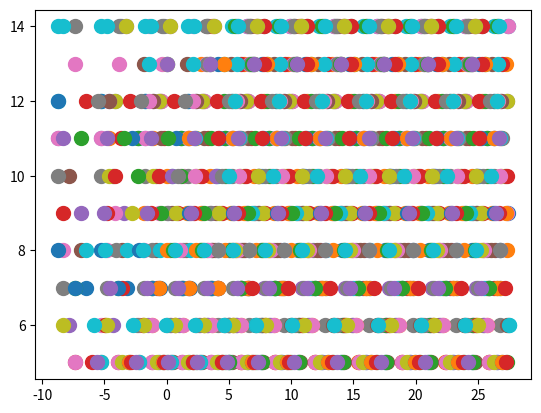

Generate this figure with matplotlib:
import matplotlib as mpl
from matplotlib import pyplot as plt
import numpy as np
from random import randint


def affichage(P, aretes=None):
    plt.axes(projection="3d")
    x = P[:, 0]
    y = P[:, 1]
    z = P[:, 2]

    if aretes is None:
        aretes = []
        for i in range(len(P)):
            for j in range(i):
                aretes.append([i, j])

        aretes = np.array(aretes)

    for a in aretes:
        i = a[0]
        j = a[1]
        plt.plot([x[i], x[j]], [y[i], y[j]], [z[i], z[j]], '-', LineWidth=3)
    plt.show()


def affichage_transformations(P, aretes=None):
    # plt.axes(projection="3d")
    xg = []
    yg = []
    xd = []
    yd = []
    e = 7  # distance entre les 2 yeux (en cm)
    f = 40  # distance entre les yeux et le plan de projection (en cm)

    for i in range(len(P)):
        x = P[i][0]
        y = P[i][1]
        z = P[i][2]
        xg.append((f * x) / z)
        yg.append((f * y) / z)
        xd.append((f * (x - e)) / (z + e))
        yd.append((f * y) / z)

    xg = np.array(xg)
    yg = np.array(yg)
    xd = np.array(xd)
    yd = np.array(yd)

    if aretes is None:
        aretes = []
        for i in range(len(P)):
            for j in range(i):
                aretes.append([i, j])

        aretes = np.array(aretes)

    for a in aretes:
        i = a[0]
        j = a[1]
        plt.plot([xg[i], xg[j]], [yg[i], yg[j]], '-', LineWidth=3)
        plt.plot([xd[i], xd[j]], [yd[i], yd[j]], '-', LineWidth=3)
    plt.show()


def calcul_aretes_polyedre_regulier(P, nbPointParFace):
    aretes = []

    # Première face
    for i in range(0, nbPointParFace):
        if i + 1 >= nbPointParFace:
            aretes.append([i, 0])
        else:
            aretes.append([i, i + 1])

    # Deuxième face
    for j in range(nbPointParFace, len(P)):
        if j + 1 >= len(P):
            aretes.append([j, nbPointParFace])
        else:
            aretes.append([j, j + 1])

    # Liaison première et deuxième face
    for k in range(0, nbPointParFace):
        aretes.append([k, k + nbPointParFace])

    aretes = np.array(aretes)

    return aretes


def testAffichagePts():
    xg = []
    yg = []
    xd = []
    yd = []
    e = 7  # distance entre les 2 yeux (en cm)
    f = 50  # distance entre les yeux et le plan de projection (en cm)
    for i in range(0, 40):
        x = randint(-12, 24)
        y = randint(-12, 24)
        if (abs(y) > 8 or x > 12 or -6 > x):
            z = 80
        else:
            z = ((x * x) / 4) - ((3 * x) / 2) + 62
        xg.append((f * x) / z)
        yg.append((f * y) / z)
        xd.append((f * (x - e)) / (z + e))
        yd.append((f * y) / z)
    xg = np.array(xg)
    yg = np.array(yg)
    xd = np.array(xd)
    yd = np.array(yd)
    plt.plot(xg, yg, '.', markersize=30)
    plt.plot(xd, yd, '.', markersize=30)
    plt.show()


def pointFixe(a, b, y, nbPts, f, e):
    xyP = []
    # Génération des pts
    for j in range(nbPts):
        print(j)
        xyP.append([randint(a, b), y])
        xyI = [calculTd(xyP[j][0], xyP[j][1], calculZ(xyP[j][0], xyP[j][1]), f, e)]
        nbI = 1
        while xyI[nbI - 1][0] < b:
            delta = calculDelta(xyP[j], f, e)
            sAppro = calculSApprox(xyI[nbI - 1], f, e, delta)
            xp = calculXp(xyI[nbI - 1][0], sAppro, e)
            xyI.append(calculTd(xp, y, calculZ(xp, y), f, e))
            nbI = nbI + 1
        print(len(xyI))
        plt.plot(xyI, '.', markersize=20)
    plt.show()


def approxDirect(a, b, c, d, nbY, nbPts, f, e):
    for k in range(nbY):
        xyP = []
        for j in range(nbPts):
            xyP.append([randint(a, b), c+((d-c)/nbY)*k])
            xyI = []
            xyI.append(calculTd(xyP[j][0], xyP[j][1], calculZ(xyP[j][0], xyP[j][1]), f, e))
            nbI = 1
            while xyI[nbI - 1][0] < b:
                delta = calculDelta(xyP[j], f, e)
                sAppro = calculSApprox(xyI[nbI - 1], f, e, delta)
                xyI.append([xyI[nbI - 1][0] + sAppro, c+((d-c)/nbY)*k])
                nbI = nbI + 1
            plt.plot(np.array(xyI)[:, 0], np.array(xyI)[:, 1], '.', markersize=20)
    plt.show()


def calculTd(x, y, z, f, e):
    return [(f * (x - e)) / (z + e), y]


def calculZ(x, y):
    if abs(y) > 8 or x > 12 or -6 > x:
        z = 80
    else:
        z = ((x * x) / 4) - ((3 * x) / 2) + 62
    return z


def calculDelta(xyP, f, e):
    return (1 - (f / calculZ(xyP[0], xyP[1]))) * e


def calculSApprox(xyI, f, e, delta):
    return (1 - (f / calculZ(xyI[0] + (delta / 2), xyI[1]))) * e


def calculXp(xI, s, e):
    return xI / (1 - (s / e))


if __name__ == '__main__':
    # Pour rendre intéractif le plot
    # mpl.use('macosx')

    # Tétraèdre = [P1,P2,P3,P4]
    # tetraedre = np.array([[1.2, -0.5, 65], [3, 1.5, 63], [4, -1, 62], [1.8, -1.5, 62]])
    # affichage(tetraedre)
    # affichage_transformations(tetraedre)

    # # Prisme = [P1,P2,P3,P4,P5,P6]
    # prisme = np.array([[1, -1, 65], [1.8, -2, 62], [4.2, -1.5, 65], [1, 2, 65], [1.8, 1, 62], [4.2, 1.5, 65]])
    # prisme_aretes = np.array([[0, 1], [0, 2], [0, 3], [1, 2], [1, 4], [2, 5], [3, 4], [3, 5], [4, 5]])
    # affichage(prisme, prisme_aretes)
    # affichage_transformations(prisme, prisme_aretes)

    # # Polyèdre
    # z = 64
    # polyedre = np.array([[0, 2, z], [0, 3, z], [3, 3, z], [3, 2, z], [2, 2, z], [2, 0, z], [1, 0, z], [1, 2, z],
    #                      [0, 2, z + 1], [0, 3, z + 1], [3, 3, z + 1], [3, 2, z + 1], [2, 2, z + 1], [2, 0, z + 1],
    #                      [1, 0, z + 1], [1, 2, z + 1]])
    # affichage(polyedre, calcul_aretes_polyedre_regulier(polyedre, 8))
    # affichage_transformations(polyedre, calcul_aretes_polyedre_regulier(polyedre, 8))
    approxDirect(-12, 24, 5, 15, 10, 15, 40, 7)
